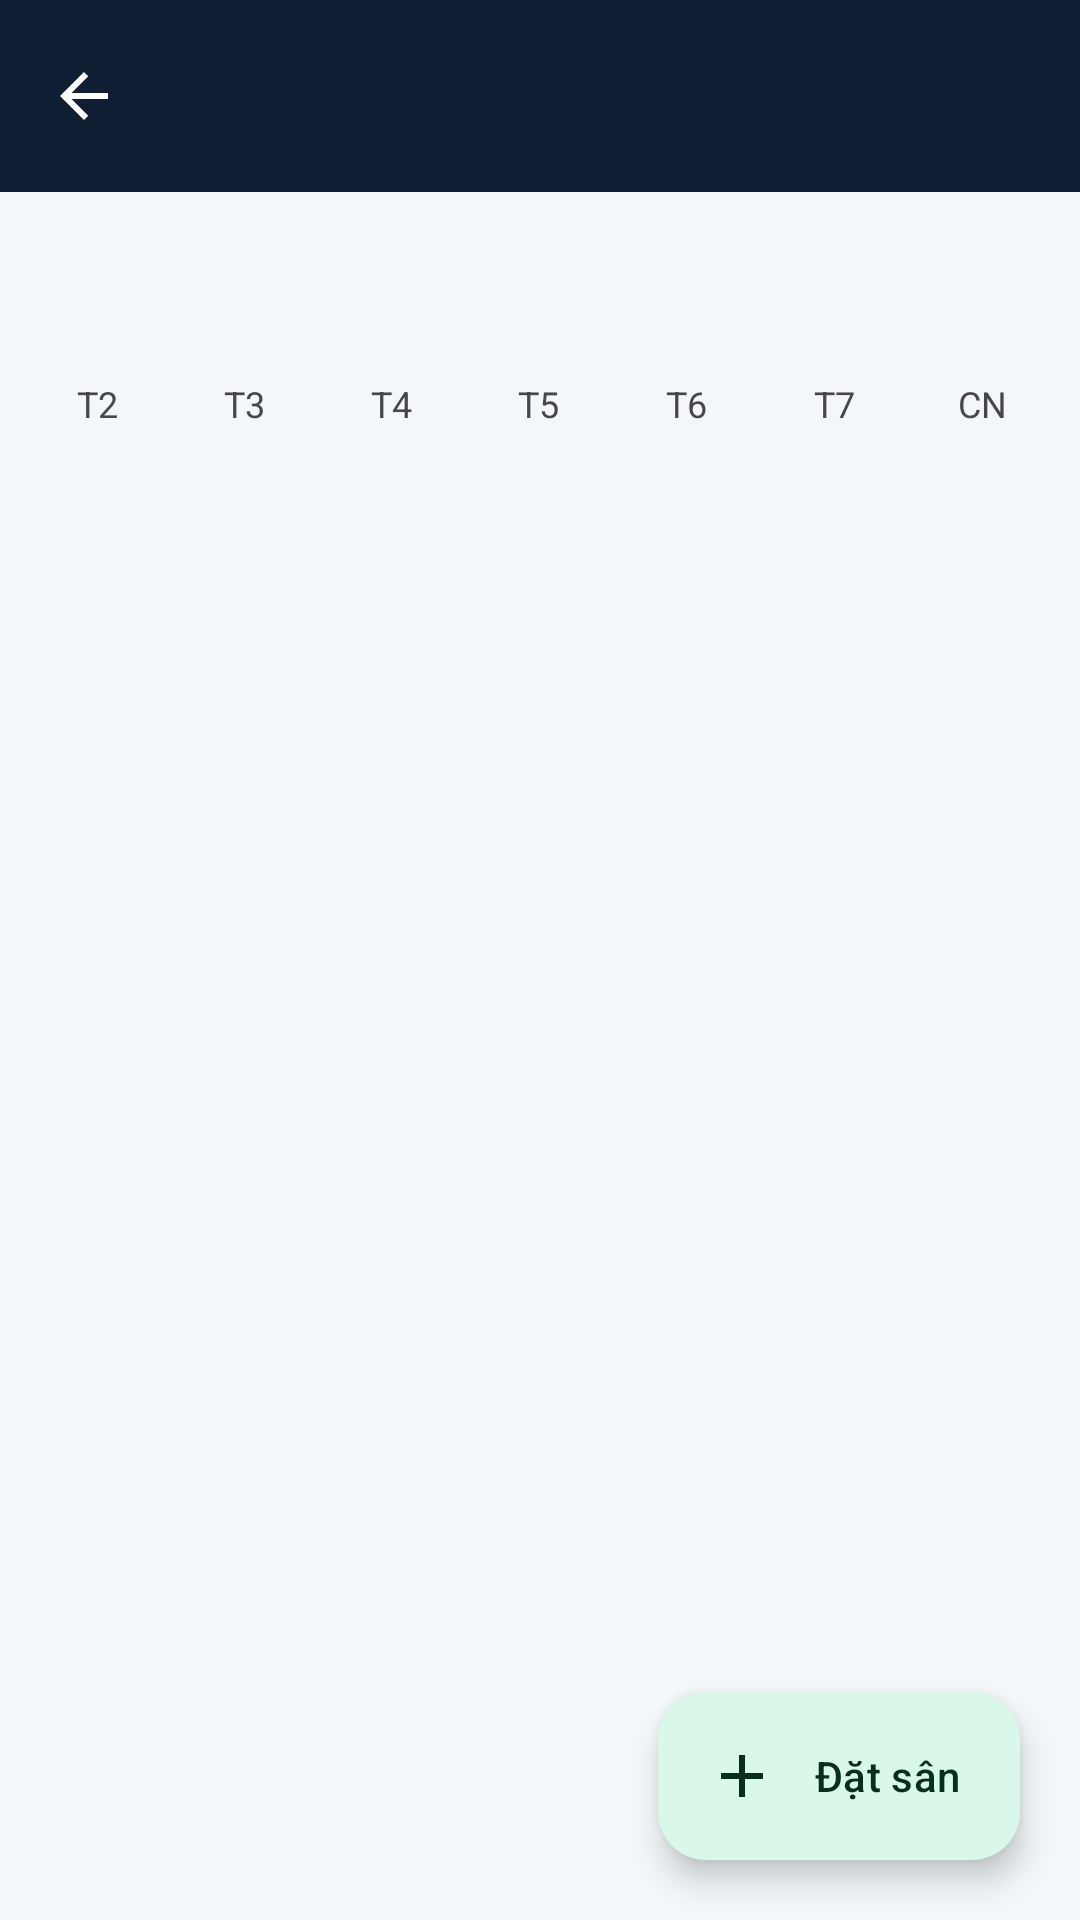

Produce the Android XML layout that renders to this screen, including the resource entries it uses.
<!-- AndroidManifest.xml: application theme Theme.CourtMatePickleballCourtManager -->
<!-- res/layout/activity_calendar_view.xml -->
<?xml version="1.0" encoding="utf-8"?>
<LinearLayout xmlns:android="http://schemas.android.com/apk/res/android"
    xmlns:app="http://schemas.android.com/apk/res-auto"
    android:layout_width="match_parent"
    android:layout_height="match_parent"
    android:orientation="vertical">

    <include layout="@layout/toolbar" />

    <TextView
        android:id="@+id/tvMonthTitle"
        android:layout_width="match_parent"
        android:layout_height="wrap_content"
        android:gravity="center"
        android:padding="16dp"
        android:textSize="18sp"
        android:textStyle="bold" />

    <LinearLayout
        android:layout_width="match_parent"
        android:layout_height="wrap_content"
        android:gravity="center"
        android:orientation="horizontal"
        android:paddingStart="8dp"
        android:paddingEnd="8dp">

        <TextView
            android:layout_width="0dp"
            android:layout_height="wrap_content"
            android:layout_weight="1"
            android:gravity="center"
            android:padding="6dp"
            android:text="T2"
            android:textSize="12sp" />

        <TextView
            android:layout_width="0dp"
            android:layout_height="wrap_content"
            android:layout_weight="1"
            android:gravity="center"
            android:padding="6dp"
            android:text="T3"
            android:textSize="12sp" />

        <TextView
            android:layout_width="0dp"
            android:layout_height="wrap_content"
            android:layout_weight="1"
            android:gravity="center"
            android:padding="6dp"
            android:text="T4"
            android:textSize="12sp" />

        <TextView
            android:layout_width="0dp"
            android:layout_height="wrap_content"
            android:layout_weight="1"
            android:gravity="center"
            android:padding="6dp"
            android:text="T5"
            android:textSize="12sp" />

        <TextView
            android:layout_width="0dp"
            android:layout_height="wrap_content"
            android:layout_weight="1"
            android:gravity="center"
            android:padding="6dp"
            android:text="T6"
            android:textSize="12sp" />

        <TextView
            android:layout_width="0dp"
            android:layout_height="wrap_content"
            android:layout_weight="1"
            android:gravity="center"
            android:padding="6dp"
            android:text="T7"
            android:textSize="12sp" />

        <TextView
            android:layout_width="0dp"
            android:layout_height="wrap_content"
            android:layout_weight="1"
            android:gravity="center"
            android:padding="6dp"
            android:text="CN"
            android:textSize="12sp" />
    </LinearLayout>

    <androidx.recyclerview.widget.RecyclerView
        android:id="@+id/rvCalendar"
        android:layout_width="match_parent"
        android:layout_height="0dp"
        android:layout_weight="1"
        android:clipToPadding="false"
        android:padding="8dp" />

    <com.google.android.material.floatingactionbutton.ExtendedFloatingActionButton
        android:id="@+id/fabAddBookingCal"
        android:layout_width="wrap_content"
        android:layout_height="wrap_content"
        android:layout_gravity="bottom|end"
        android:layout_margin="20dp"
        android:text="@string/add_booking"
        app:icon="@drawable/ic_add" />
</LinearLayout>
<!-- res/layout/toolbar.xml (included above) -->
<?xml version="1.0" encoding="utf-8"?>
<com.google.android.material.appbar.MaterialToolbar xmlns:android="http://schemas.android.com/apk/res/android"
    xmlns:app="http://schemas.android.com/apk/res-auto"
    xmlns:tools="http://schemas.android.com/tools"
    android:id="@+id/toolbar"
    android:layout_width="match_parent"
    android:layout_height="?attr/actionBarSize"
    android:background="@color/cm_navy"
    android:elevation="2dp"
    android:theme="@style/ThemeOverlay.CourtMate.Toolbar"
    app:navigationIcon="@drawable/ic_arrow_back"
    app:navigationIconTint="@color/white"
    app:subtitleTextColor="@color/white_70"
    app:titleTextColor="@color/white"
    tools:ignore="Overdraw" />
<!-- resources referenced by this layout -->
<resources>
  <color name="cm_navy">#101E33</color>
  <color name="white">#FFFFFFFF</color>
  <color name="white_70">#B3FFFFFF</color>
  <!-- drawable ic_add (drawable) -->
  <vector xmlns:android="http://schemas.android.com/apk/res/android"
      android:width="24dp"
      android:height="24dp"
      android:viewportWidth="24"
      android:viewportHeight="24"
      android:tint="@color/colorOnPrimary">
      <path
          android:fillColor="@android:color/white"
          android:pathData="M19,13h-6v6h-2v-6H5v-2h6V5h2v6h6v2z" />
  </vector>
  <!-- drawable ic_arrow_back (drawable) -->
  <?xml version="1.0" encoding="utf-8"?>
  <vector xmlns:android="http://schemas.android.com/apk/res/android"
      android:width="24dp"
      android:height="24dp"
      android:viewportWidth="24"
      android:viewportHeight="24">
      <path
          android:fillColor="@color/white"
          android:pathData="M20,11H7.83l5.59,-5.59L12,4l-8,8 8,8 1.41,-1.41L7.83,13H20v-2z" />
  </vector>
  <string name="add_booking">Đặt sân</string>
  <style name="ThemeOverlay.CourtMate.Toolbar" parent="ThemeOverlay.Material3">
          <item name="colorControlNormal">@color/white</item>
      </style>
  <style name="Theme.CourtMatePickleballCourtManager" parent="Base.Theme.CourtMatePickleballCourtManager" />
  <color name="colorOnPrimary">#FFFFFF</color>
  <style name="Base.Theme.CourtMatePickleballCourtManager" parent="Theme.Material3.DayNight.NoActionBar">
          <item name="colorPrimary">@color/colorPrimary</item>
          <item name="colorOnPrimary">@color/colorOnPrimary</item>
          <item name="colorPrimaryContainer">@color/colorPrimaryContainer</item>
          <item name="colorOnPrimaryContainer">@color/colorOnPrimaryContainer</item>
  
          <item name="colorSecondary">@color/colorSecondary</item>
          <item name="colorOnSecondary">@color/colorOnSecondary</item>
          <item name="colorSecondaryContainer">@color/colorSecondaryContainer</item>
          <item name="colorOnSecondaryContainer">@color/colorOnSecondaryContainer</item>
  
          <item name="colorSurface">@color/colorSurface</item>
          <item name="colorSurfaceVariant">@color/colorSurfaceVariant</item>
          <item name="colorOutline">@color/colorOutline</item>
          <item name="android:colorBackground">@color/colorBackground</item>
          <item name="android:windowBackground">@color/colorBackground</item>
  
          <item name="android:statusBarColor">@color/cm_navy</item>
          <item name="android:navigationBarColor">@color/colorBackground</item>
          <item name="android:windowLightStatusBar">false</item>
          <item name="android:windowLightNavigationBar" tools:targetApi="27">true</item>
      </style>
  <color name="colorPrimary">#127C57</color>
  <color name="colorPrimaryContainer">#D9F8EA</color>
  <color name="colorOnPrimaryContainer">#06301D</color>
  <color name="colorSecondary">#F4B942</color>
  <color name="colorOnSecondary">#2B1D00</color>
  <color name="colorSecondaryContainer">#FFE7A3</color>
  <color name="colorOnSecondaryContainer">#3A2A00</color>
  <color name="colorSurface">#FFFFFF</color>
  <color name="colorSurfaceVariant">#EBF3F6</color>
  <color name="colorOutline">#D3E0D6</color>
  <color name="colorBackground">#F3F7F9</color>
</resources>
